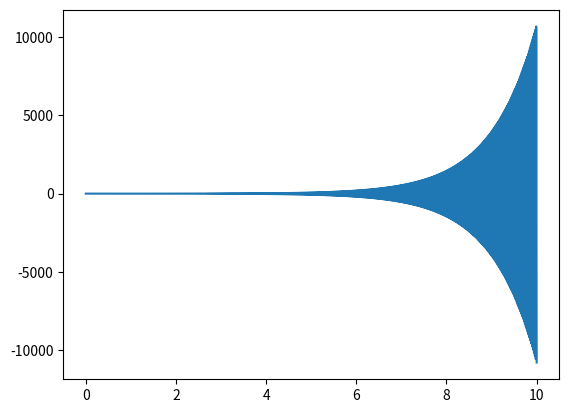

Reproduce this figure in Python.
import numpy as np
import matplotlib.pyplot as plt

def f(x):
    return -x

x = np.zeros(1000)
t = np.linspace(0,10,1000)
h = 0.01

x[0] = 1.0
for i in range(1, 999):
    x[i+1] = x[i-1] + 2*h*f(x[i])

plt.figure()
plt.plot(t, x)
plt.savefig('ode-3.png')
